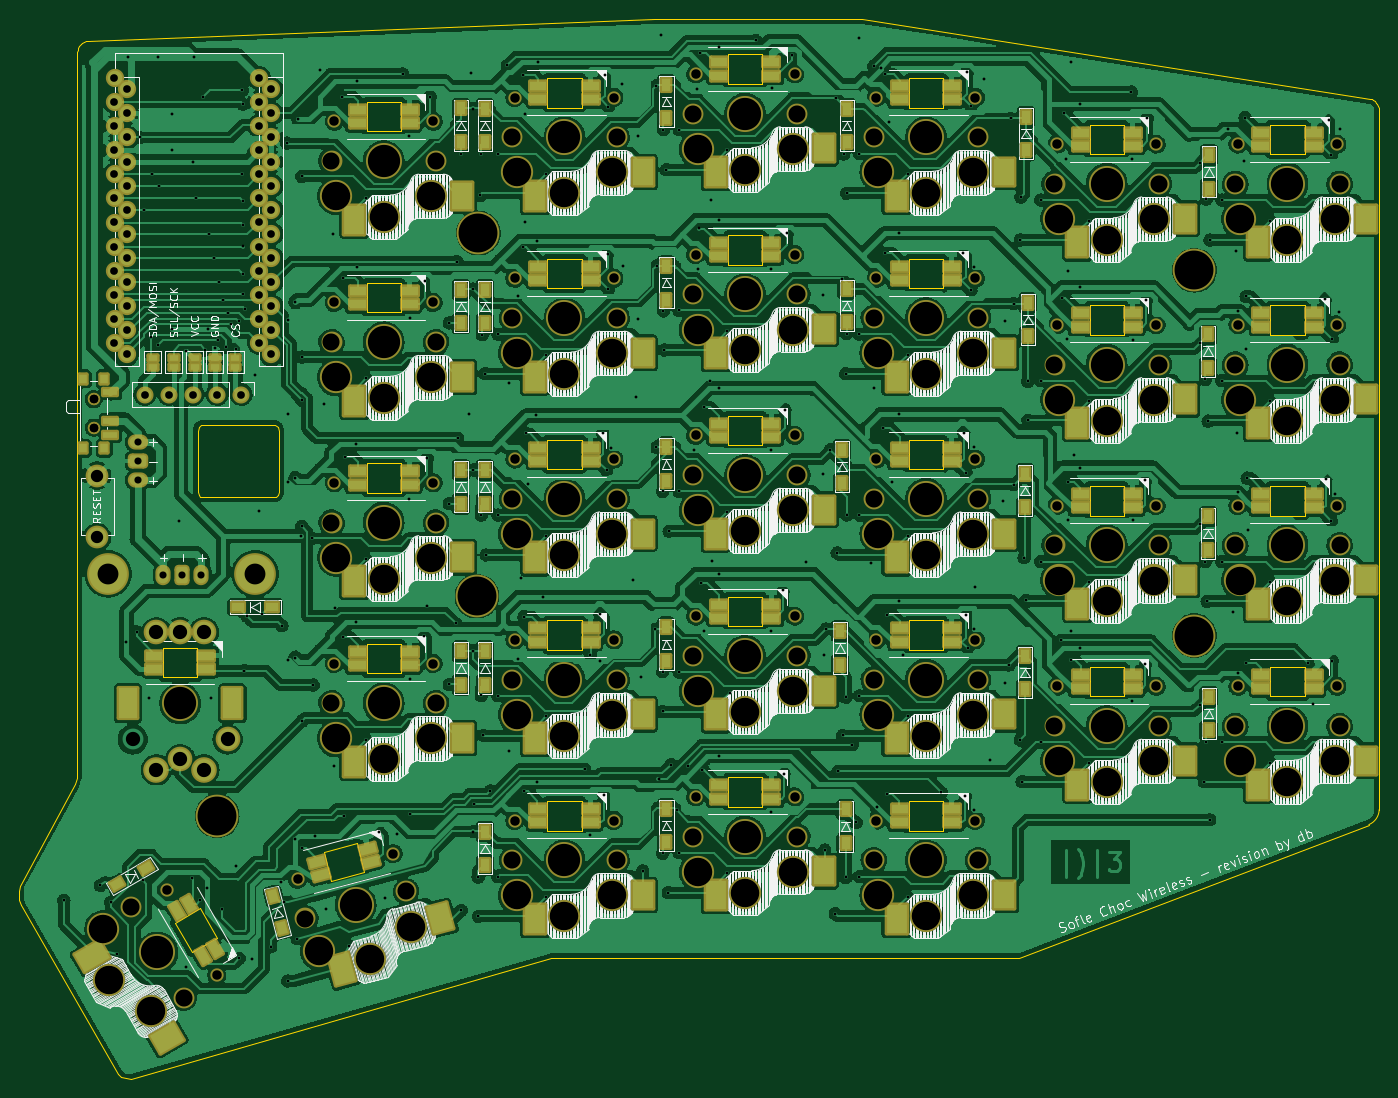
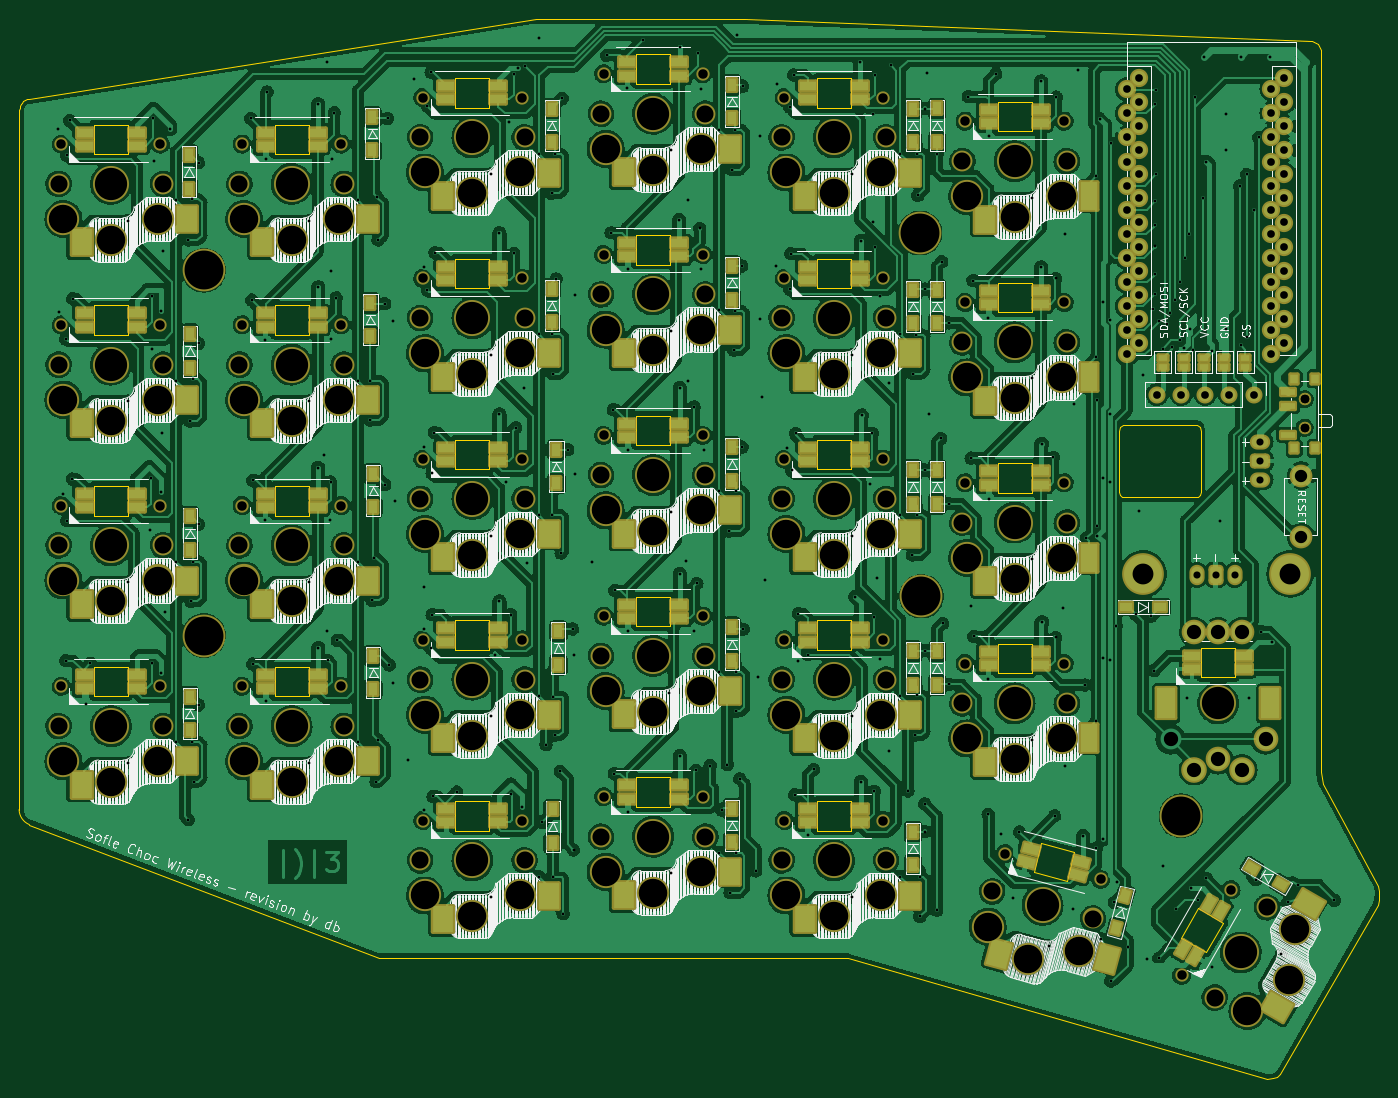
Circuit board: 9 layer files. Board 143.4 x 111.8 mm.
- bottom_copper: SofleKeyboard-B_Cu.gbl (1402092 bytes)
- bottom_mask: SofleKeyboard-B_Mask.gbs (19292 bytes)
- bottom_silk: SofleKeyboard-B_Silkscreen.gbo (185628 bytes)
- outline: SofleKeyboard-Edge_Cuts.gm1 (8821 bytes)
- top_copper: SofleKeyboard-F_Cu.gtl (1428959 bytes)
- top_mask: SofleKeyboard-F_Mask.gts (19188 bytes)
- top_silk: SofleKeyboard-F_Silkscreen.gto (185112 bytes)
- drill: SofleKeyboard-NPTH.drl (4505 bytes)
- drill: SofleKeyboard-PTH.drl (8450 bytes)

=== bottom_copper: SofleKeyboard-B_Cu.gbl (1402092 bytes, source omitted) ===
=== bottom_mask: SofleKeyboard-B_Mask.gbs (19292 bytes, source omitted) ===
=== bottom_silk: SofleKeyboard-B_Silkscreen.gbo (185628 bytes, source omitted) ===
=== outline: SofleKeyboard-Edge_Cuts.gm1 (8821 bytes, source omitted) ===
=== top_copper: SofleKeyboard-F_Cu.gtl (1428959 bytes, source omitted) ===
=== top_mask: SofleKeyboard-F_Mask.gts (19188 bytes, source omitted) ===
=== top_silk: SofleKeyboard-F_Silkscreen.gto (185112 bytes, source omitted) ===
=== drill: SofleKeyboard-NPTH.drl ===
M48
; DRILL file {KiCad (6.0.5)} date Mon Oct 30 23:32:20 2023
; FORMAT={-:-/ absolute / inch / decimal}
; #@! TF.CreationDate,2023-10-30T23:32:20-05:00
; #@! TF.GenerationSoftware,Kicad,Pcbnew,(6.0.5)
; #@! TF.FileFunction,NonPlated,1,2,NPTH
FMAT,2
INCH
; #@! TA.AperFunction,NonPlated,NPTH,ComponentDrill
T1C0.0354
; #@! TA.AperFunction,NonPlated,NPTH,ComponentDrill
T2C0.0394
; #@! TA.AperFunction,NonPlated,NPTH,ComponentDrill
T3C0.0709
; #@! TA.AperFunction,NonPlated,NPTH,ComponentDrill
T4C0.1181
; #@! TA.AperFunction,NonPlated,NPTH,ComponentDrill
T5C0.1339
; #@! TA.AperFunction,NonPlated,NPTH,ComponentDrill
T6C0.1614
%
G90
G05
T1
X3.5427Y-2.9568
X3.5427Y-2.9568
X3.5427Y-3.0749
X3.5427Y-3.0749
T2
X3.8479Y-4.9913
X4.0534Y-5.3473
X4.3886Y-4.9486
X4.5406Y-1.8031
X4.5406Y-2.5551
X4.5406Y-3.3031
X4.5406Y-4.0531
X4.7856Y-4.8422
X4.9516Y-1.8031
X4.9516Y-2.5551
X4.9516Y-3.3031
X4.9516Y-4.0531
X5.2906Y-1.7047
X5.2906Y-2.4547
X5.2906Y-3.2047
X5.2906Y-3.9547
X5.2906Y-4.7047
X5.7016Y-1.7047
X5.7016Y-2.4547
X5.7016Y-3.2047
X5.7016Y-3.9547
X5.7016Y-4.7047
X6.0406Y-1.6063
X6.0406Y-2.3563
X6.0406Y-3.1063
X6.0406Y-3.8563
X6.0406Y-4.6063
X6.4516Y-1.6063
X6.4516Y-2.3563
X6.4516Y-3.1063
X6.4516Y-3.8563
X6.4516Y-4.6063
X6.7906Y-1.7047
X6.7906Y-2.4547
X6.7906Y-3.2047
X6.7906Y-3.9547
X6.7906Y-4.7047
X7.2016Y-1.7047
X7.2016Y-2.4547
X7.2016Y-3.2047
X7.2016Y-3.9547
X7.2016Y-4.7047
X7.5406Y-1.8976
X7.5406Y-2.6476
X7.5406Y-3.3976
X7.5406Y-4.1476
X7.9516Y-1.8976
X7.9516Y-2.6476
X7.9516Y-3.3976
X7.9516Y-4.1476
X8.2906Y-1.8976
X8.2906Y-2.6476
X8.2906Y-3.3976
X8.2906Y-4.1476
X8.7016Y-1.8976
X8.7016Y-2.6476
X8.7016Y-3.3976
X8.7016Y-4.1476
T3
X3.6992Y-5.0644
X3.9157Y-5.4395
X4.4208Y-5.1112
X4.5295Y-1.9685
X4.5295Y-2.7205
X4.5295Y-3.4685
X4.5295Y-4.2185
X4.8391Y-4.9991
X4.9626Y-1.9685
X4.9626Y-2.7205
X4.9626Y-3.4685
X4.9626Y-4.2185
X5.2795Y-1.8701
X5.2795Y-2.6201
X5.2795Y-3.3701
X5.2795Y-4.1201
X5.2795Y-4.8701
X5.7126Y-1.8701
X5.7126Y-2.6201
X5.7126Y-3.3701
X5.7126Y-4.1201
X5.7126Y-4.8701
X6.0295Y-1.7717
X6.0295Y-2.5217
X6.0295Y-3.2717
X6.0295Y-4.0217
X6.0295Y-4.7717
X6.4626Y-1.7717
X6.4626Y-2.5217
X6.4626Y-3.2717
X6.4626Y-4.0217
X6.4626Y-4.7717
X6.7795Y-1.8701
X6.7795Y-2.6201
X6.7795Y-3.3701
X6.7795Y-4.1201
X6.7795Y-4.8701
X7.2126Y-1.8701
X7.2126Y-2.6201
X7.2126Y-3.3701
X7.2126Y-4.1201
X7.2126Y-4.8701
X7.5295Y-2.063
X7.5295Y-2.813
X7.5295Y-3.563
X7.5295Y-4.313
X7.9626Y-2.063
X7.9626Y-2.813
X7.9626Y-3.563
X7.9626Y-4.313
X8.2795Y-2.063
X8.2795Y-2.813
X8.2795Y-3.563
X8.2795Y-4.313
X8.7126Y-2.063
X8.7126Y-2.813
X8.7126Y-3.563
X8.7126Y-4.313
T4
X3.5829Y-5.1543
X3.6063Y-5.3681
X3.7798Y-5.4953
X4.4775Y-5.2468
X4.5492Y-2.1142
X4.5492Y-2.8661
X4.5492Y-3.6142
X4.5492Y-4.3642
X4.69Y-5.2795
X4.7461Y-2.2008
X4.7461Y-2.9528
X4.7461Y-3.7008
X4.7461Y-4.4508
X4.8578Y-5.1449
X4.9429Y-2.1142
X4.9429Y-2.8661
X4.9429Y-3.6142
X4.9429Y-4.3642
X5.2992Y-2.0157
X5.2992Y-2.7657
X5.2992Y-3.5157
X5.2992Y-4.2657
X5.2992Y-5.0157
X5.4961Y-2.1024
X5.4961Y-2.8524
X5.4961Y-3.6024
X5.4961Y-4.3524
X5.4961Y-5.1024
X5.6929Y-2.0157
X5.6929Y-2.7657
X5.6929Y-3.5157
X5.6929Y-4.2657
X5.6929Y-5.0157
X6.0492Y-1.9173
X6.0492Y-2.6673
X6.0492Y-3.4173
X6.0492Y-4.1673
X6.0492Y-4.9173
X6.2461Y-2.0039
X6.2461Y-2.7539
X6.2461Y-3.5039
X6.2461Y-4.2539
X6.2461Y-5.0039
X6.4429Y-1.9173
X6.4429Y-2.6673
X6.4429Y-3.4173
X6.4429Y-4.1673
X6.4429Y-4.9173
X6.7992Y-2.0157
X6.7992Y-2.7657
X6.7992Y-3.5157
X6.7992Y-4.2657
X6.7992Y-5.0157
X6.9961Y-2.1024
X6.9961Y-2.8524
X6.9961Y-3.6024
X6.9961Y-4.3524
X6.9961Y-5.1024
X7.1929Y-2.0157
X7.1929Y-2.7657
X7.1929Y-3.5157
X7.1929Y-4.2657
X7.1929Y-5.0157
X7.5492Y-2.2087
X7.5492Y-2.9587
X7.5492Y-3.7087
X7.5492Y-4.4587
X7.7461Y-2.2953
X7.7461Y-3.0453
X7.7461Y-3.7953
X7.7461Y-4.5453
X7.9429Y-2.2087
X7.9429Y-2.9587
X7.9429Y-3.7087
X7.9429Y-4.4587
X8.2992Y-2.2087
X8.2992Y-2.9587
X8.2992Y-3.7087
X8.2992Y-4.4587
X8.4961Y-2.2953
X8.4961Y-3.0453
X8.4961Y-3.7953
X8.4961Y-4.5453
X8.6929Y-2.2087
X8.6929Y-2.9587
X8.6929Y-3.7087
X8.6929Y-4.4587
T5
X3.8075Y-5.252
X3.9017Y-4.2185
X4.6299Y-5.0551
X4.7461Y-1.9685
X4.7461Y-2.7205
X4.7461Y-3.4685
X4.7461Y-4.2185
X5.4961Y-1.8701
X5.4961Y-2.6201
X5.4961Y-3.3701
X5.4961Y-4.1201
X5.4961Y-4.8701
X6.2461Y-1.7717
X6.2461Y-2.5217
X6.2461Y-3.2717
X6.2461Y-4.0217
X6.2461Y-4.7717
X6.9961Y-1.8701
X6.9961Y-2.6201
X6.9961Y-3.3701
X6.9961Y-4.1201
X6.9961Y-4.8701
X7.7461Y-2.063
X7.7461Y-2.813
X7.7461Y-3.563
X7.7461Y-4.313
X8.4961Y-2.063
X8.4961Y-2.813
X8.4961Y-3.563
X8.4961Y-4.313
T6
X4.0551Y-4.685
X5.1329Y-3.7737
X5.1389Y-2.2667
X8.1102Y-2.4213
X8.1102Y-3.937
T0
M30

=== drill: SofleKeyboard-PTH.drl (8450 bytes, source omitted) ===
